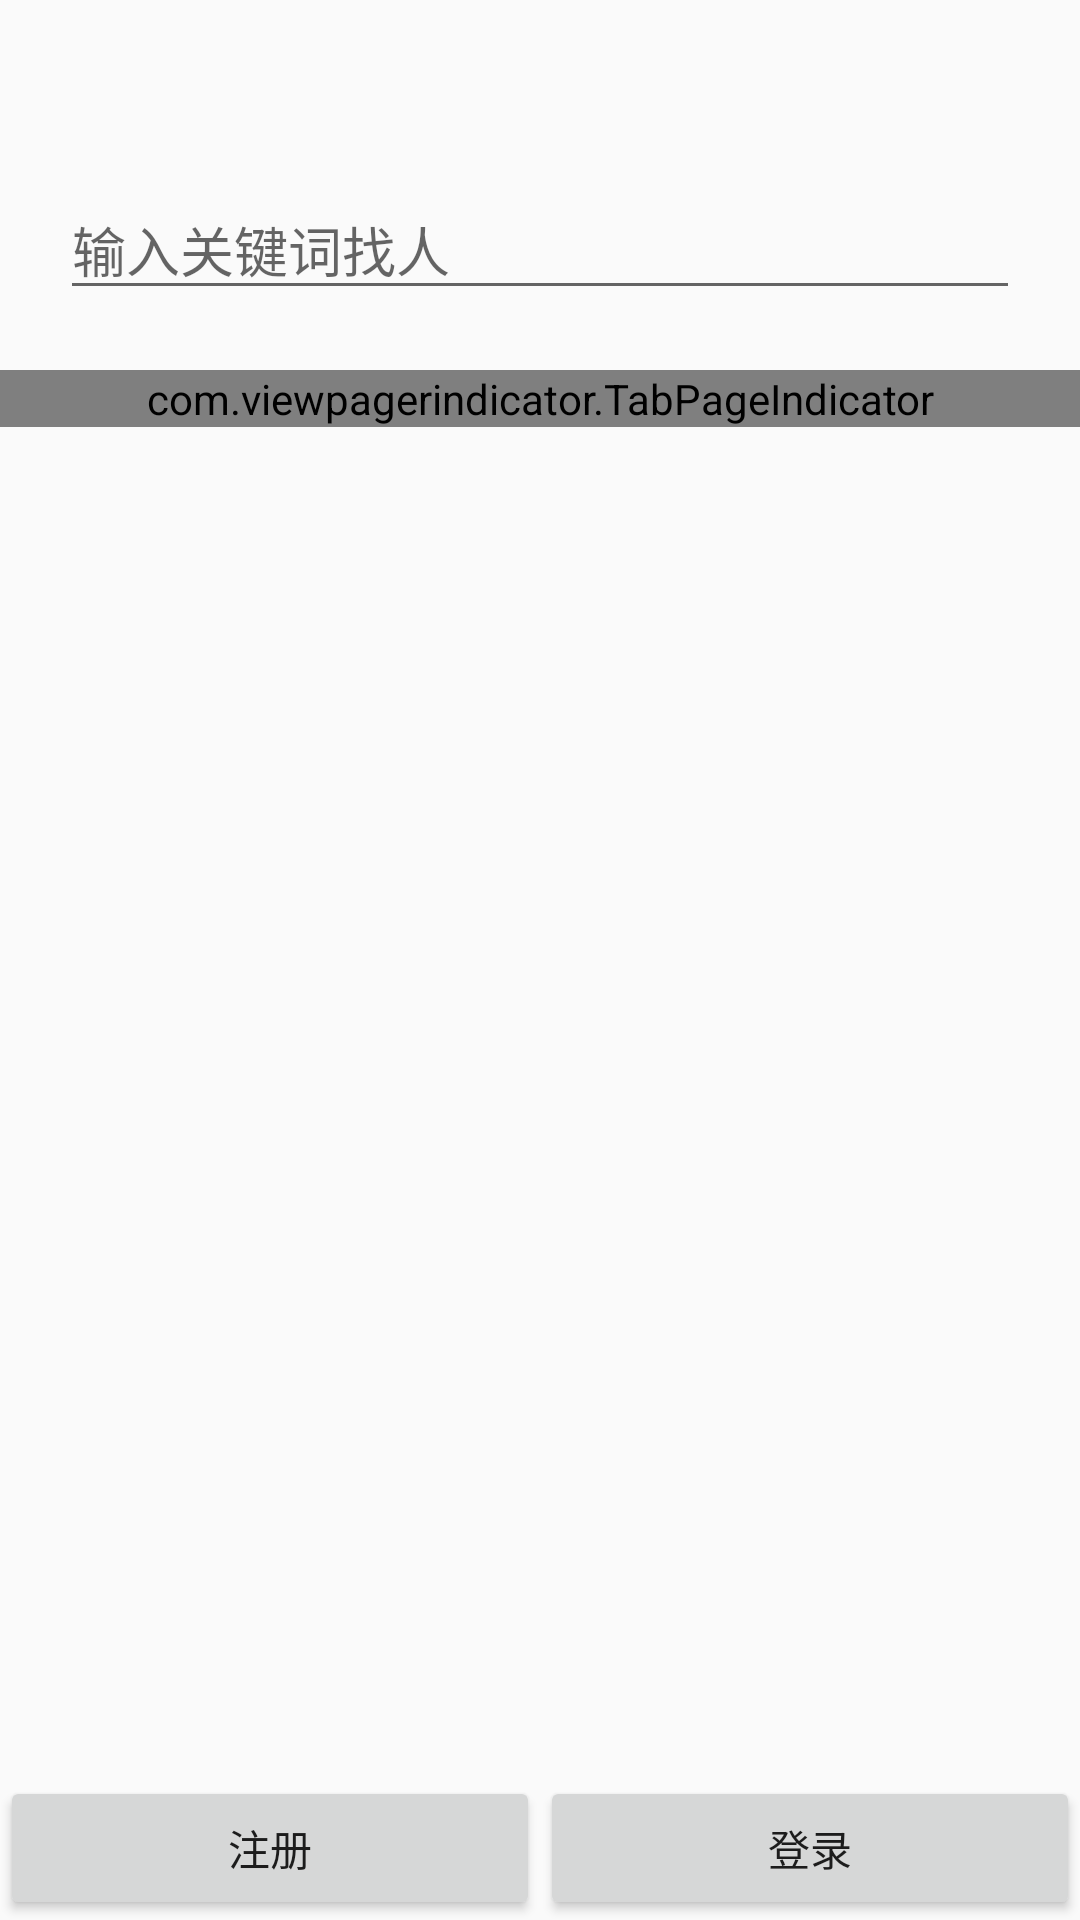

This screen was rendered from an Android layout file. Write that file and the resources it references.
<!-- AndroidManifest.xml: application theme AppTheme -->
<!-- res/layout/activity_main.xml -->
<RelativeLayout xmlns:android="http://schemas.android.com/apk/res/android"
    xmlns:tools="http://schemas.android.com/tools"
    android:layout_width="match_parent"
    android:layout_height="match_parent"
    tools:context=".SplashActivity" >

    <ImageView
        android:id="@+id/logo"
        android:layout_width="wrap_content"
        android:layout_height="wrap_content"
        android:layout_centerHorizontal="true"
        android:layout_margin="20dp"
        android:src="@drawable/ic_launcher" />

    <EditText
        android:id="@+id/et_search"
        android:layout_width="match_parent"
        android:layout_height="wrap_content"
        android:layout_below="@id/logo"
        android:layout_margin="20dp"
        android:hint="@string/search_hint" />

    <com.viewpagerindicator.TabPageIndicator
        android:id="@+id/indicator"
        android:layout_width="match_parent"
        android:layout_height="wrap_content"
        android:layout_below="@id/et_search" />

    <android.support.v4.view.ViewPager
        android:id="@+id/viewpager"
        android:layout_width="match_parent"
        android:layout_height="wrap_content"
        android:layout_below="@id/indicator"
        android:layout_above="@+id/login_bar" />

    <LinearLayout
        android:id="@id/login_bar"
        android:layout_width="match_parent"
        android:layout_height="wrap_content"
        android:layout_alignParentBottom="true"
        android:orientation="horizontal"
        android:weightSum="2" >

        <Button
            android:id="@+id/btn_register"
            android:layout_width="wrap_content"
            android:layout_height="wrap_content"
            android:layout_weight="1"
            android:text="@string/register" />

        <Button
            android:id="@+id/btn_login"
            android:layout_width="wrap_content"
            android:layout_height="wrap_content"
            android:layout_weight="1"
            android:text="@string/login" />
    </LinearLayout>

</RelativeLayout>
<!-- resources referenced by this layout -->
<resources>
  <string name="login">登录</string>
  <string name="register">注册</string>
  <string name="search_hint">输入关键词找人</string>
  <style name="AppTheme" parent="AppBaseTheme">
          <item name="android:windowNoTitle">true</item>  
      </style>
  <style name="AppBaseTheme" parent="Theme.AppCompat.Light">
          
      </style>
</resources>
